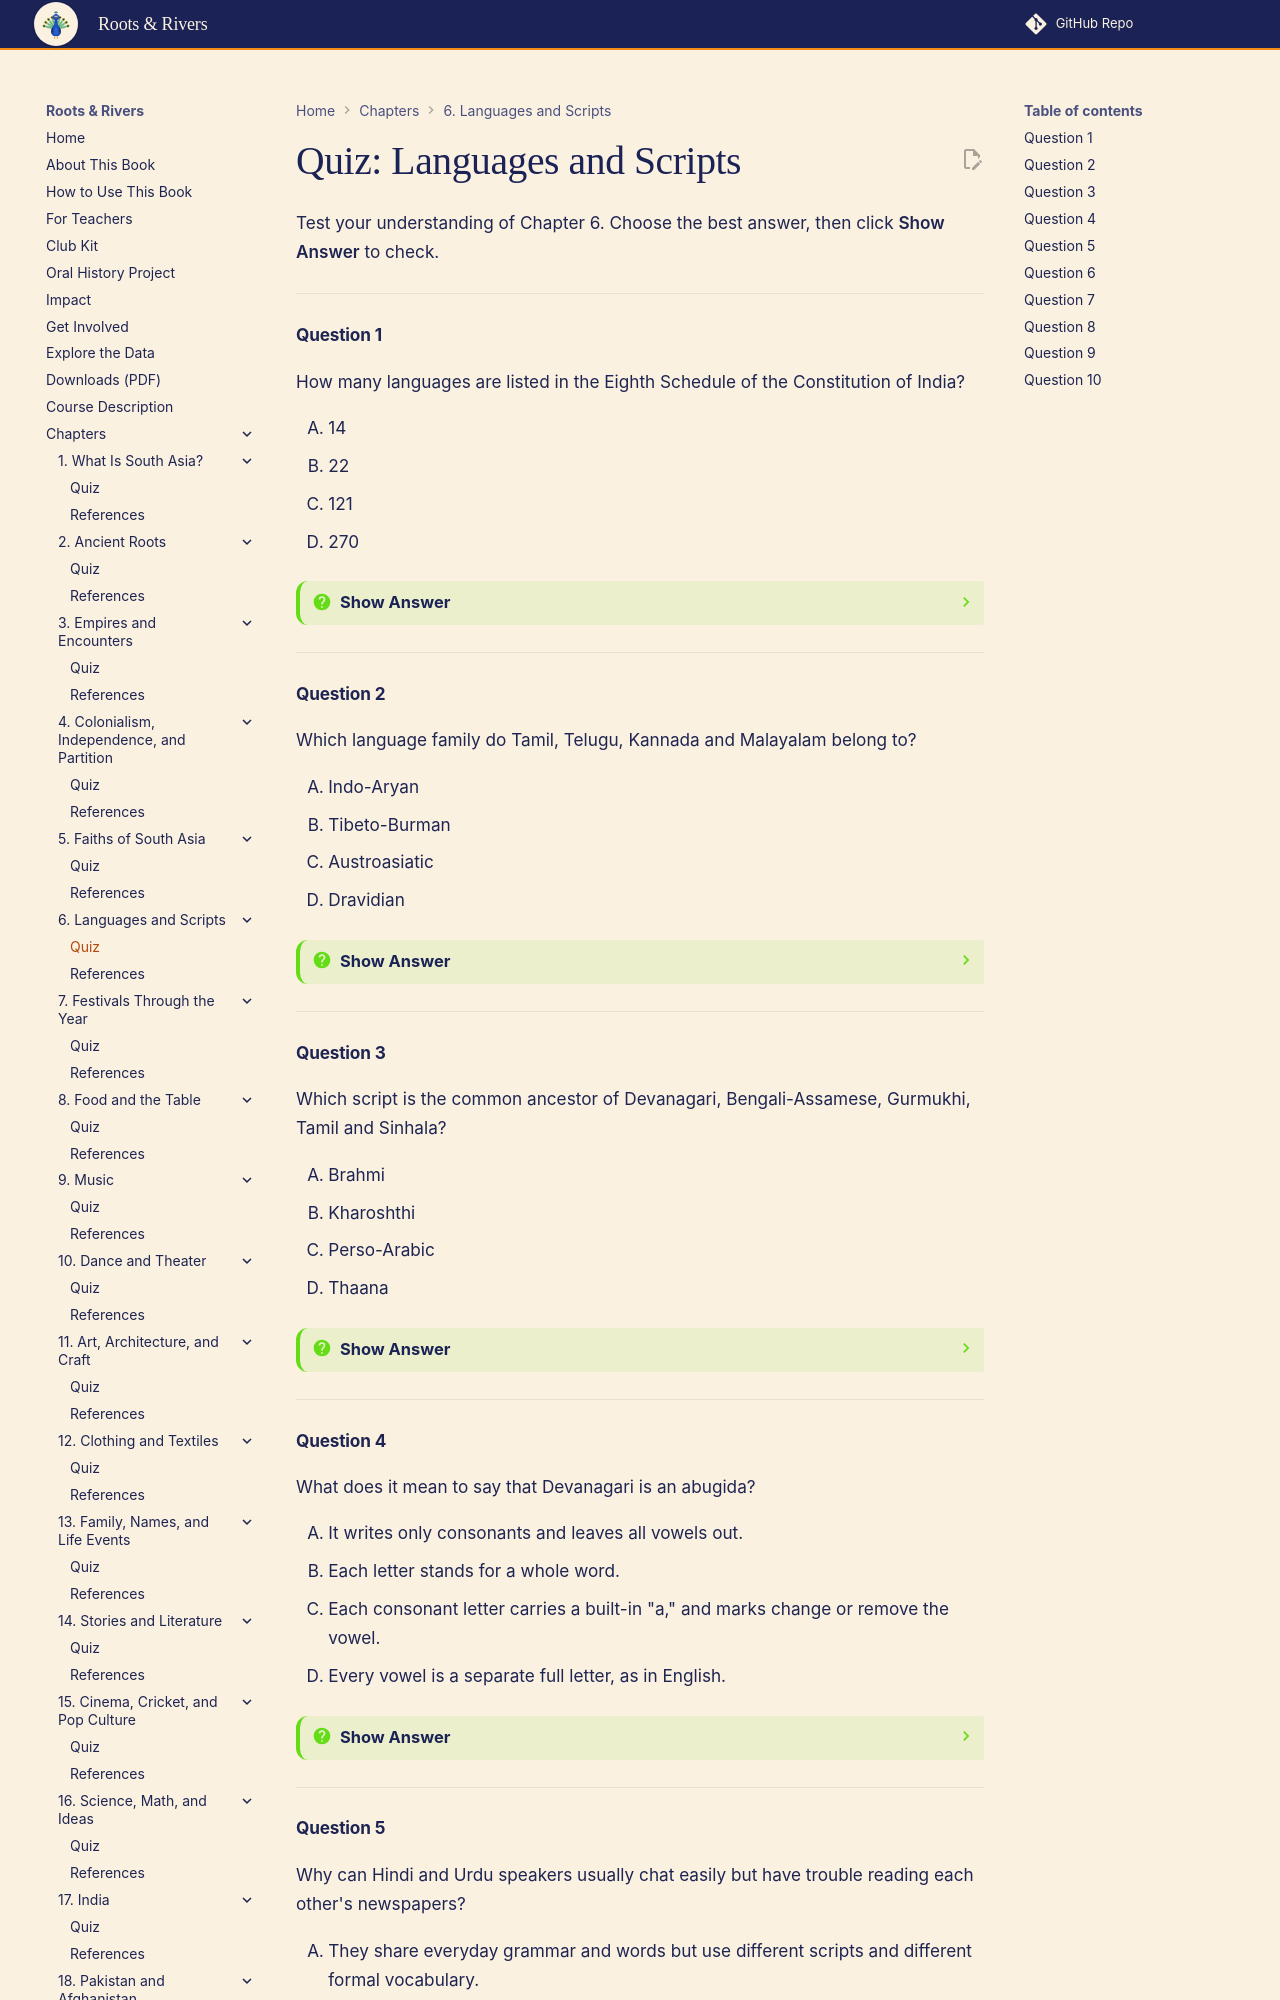

repository: aaryavvatts-lab/south-asian-culture-textbook · page: chapters/06-languages-and-scripts/quiz/index.html · generator: mkdocs

---
title: "Quiz: Languages and Scripts"
description: "Self-check quiz for Chapter 6 of Roots & Rivers: An Interactive Guide to South Asian Cultures for High School Students."
---

# Quiz: Languages and Scripts

Test your understanding of Chapter 6. Choose the best answer, then click **Show Answer** to check.

---

#### Question 1

How many languages are listed in the Eighth Schedule of the Constitution of India?

<div class="upper-alpha" markdown>
1. 14
2. 22
3. 121
4. 270
</div>

??? question "Show Answer"
    The correct answer is **B**. The Eighth Schedule lists 22 languages today. It started with 14 when the Constitution was adopted, and 121 is the number of languages India's 2011 census counted with at least 10,000 speakers, not the number on the official list.

    **Concept Tested:** Eighth Schedule
    **Bloom's Level:** Remember

---

#### Question 2

Which language family do Tamil, Telugu, Kannada and Malayalam belong to?

<div class="upper-alpha" markdown>
1. Indo-Aryan
2. Tibeto-Burman
3. Austroasiatic
4. Dravidian
</div>

??? question "Show Answer"
    The correct answer is **D**. These four are the largest Dravidian languages. Many people assume they are Indo-Aryan because they borrowed many Sanskrit words, but their grammar and core vocabulary come from a separate ancestor.

    **Concept Tested:** Dravidian Languages
    **Bloom's Level:** Remember

---

#### Question 3

Which script is the common ancestor of Devanagari, Bengali-Assamese, Gurmukhi, Tamil and Sinhala?

<div class="upper-alpha" markdown>
1. Brahmi
2. Kharoshthi
3. Perso-Arabic
4. Thaana
</div>

??? question "Show Answer"
    The correct answer is **A**. All five descend from Brahmi, which was in use by the 3rd century BCE. Kharoshthi was a separate script of the northwest that came from Aramaic and died out; it is not their ancestor.

    **Concept Tested:** Brahmi Script
    **Bloom's Level:** Remember

---

#### Question 4

What does it mean to say that Devanagari is an abugida?

<div class="upper-alpha" markdown>
1. It writes only consonants and leaves all vowels out.
2. Each letter stands for a whole word.
3. Each consonant letter carries a built-in "a," and marks change or remove the vowel.
4. Every vowel is a separate full letter, as in English.
</div>

??? question "Show Answer"
    The correct answer is **C**. In an abugida, क already reads "ka"; adding a mark makes कि ("ki") or कु ("ku"), and the virama makes क् ("k"). Option A describes an abjad, like the Perso-Arabic script, which usually leaves short vowels out.

    **Concept Tested:** Abugida
    **Bloom's Level:** Understand

---
